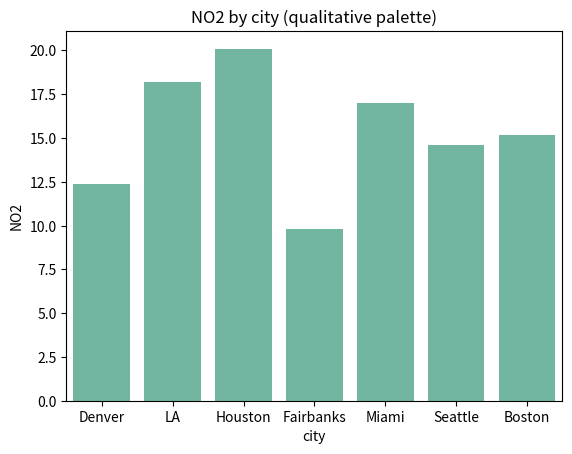
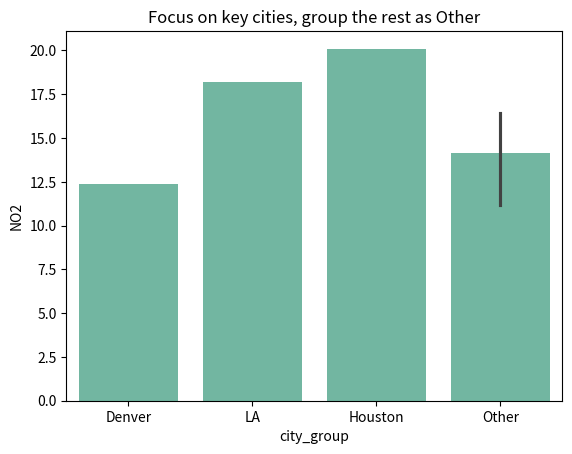
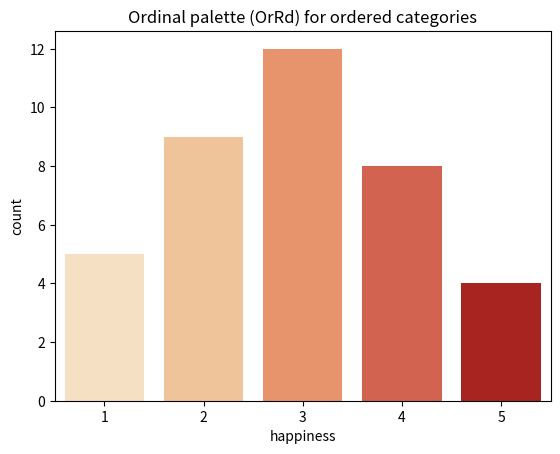
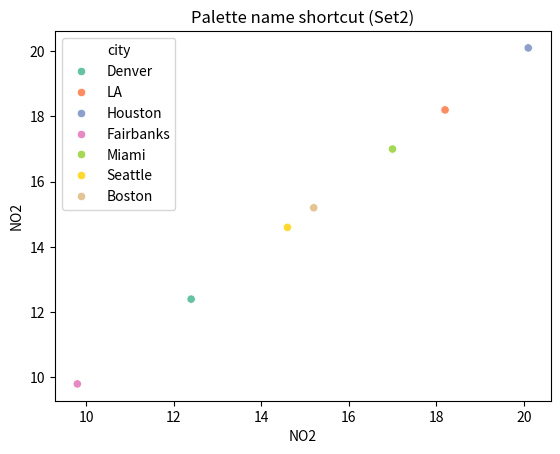
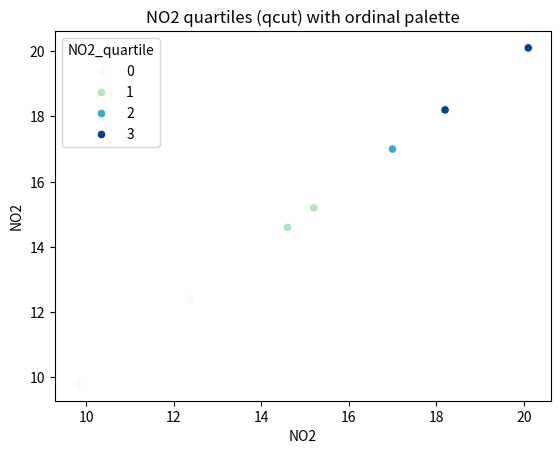
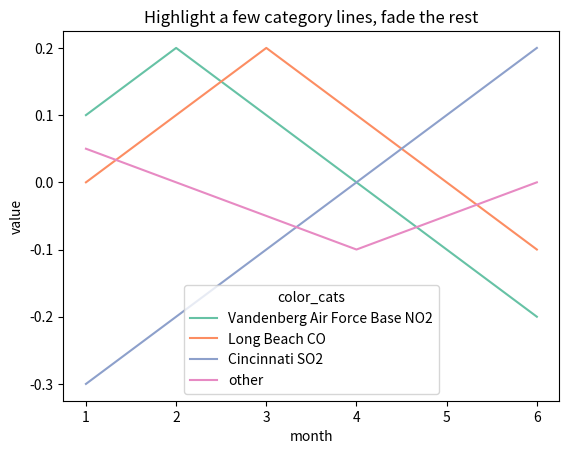

Recreate these plots in Python, in order.
import matplotlib.pyplot as plt
import pandas as pd
import seaborn as sns

# Key takeaways (categorical palettes):
# - Use distinct colors for categories, but keep category count manageable.
# - If there are too many classes, highlight a few and group the rest as "Other".
# - Use qualitative palettes for unordered categories.
# - Use ordered palettes for ordinal categories (low -> high).

# Small dataset with many categories.
df = pd.DataFrame(
    {
        "city": ["Denver", "LA", "Houston", "Fairbanks", "Miami", "Seattle", "Boston"],
        "NO2": [12.4, 18.2, 20.1, 9.8, 17.0, 14.6, 15.2],
    }
)
# print(df)
#         city   NO2
# 0     Denver  12.4
# 1         LA  18.2
# 2    Houston  20.1
# 3  Fairbanks   9.8
# 4      Miami  17.0
# 5    Seattle  14.6
# 6     Boston  15.2

# "Set2" is a built-in qualitative palette from ColorBrewer.
sns.set_palette("Set2")
sns.barplot(data=df, x="city", y="NO2")
plt.title("NO2 by city (qualitative palette)")
plt.show()

# Keep only key cities distinct, collapse the rest into "Other".
focus = {"Denver", "LA", "Houston"}
df_grouped = df.copy()
df_grouped["city_group"] = df_grouped["city"].apply(
    lambda c: c if c in focus else "Other"
)
sns.barplot(data=df_grouped, x="city_group", y="NO2")
plt.title("Focus on key cities, group the rest as Other")
plt.show()

#####################################################

# Ordinal data example (1-5 happiness scale).
df_ord = pd.DataFrame(
    {
        "happiness": ["1", "2", "3", "4", "5"],
        "count": [5, 9, 12, 8, 4],
    }
)
order = ["1", "2", "3", "4", "5"]
sns.barplot(
    data=df_ord,
    x="happiness",
    y="count",
    order=order,
    palette=sns.color_palette("OrRd", n_colors=5),
)
plt.title("Ordinal palette (OrRd) for ordered categories")
plt.show()

# Palette shortcut: pass the palette name directly.
sns.scatterplot(
    data=df,
    x="NO2",
    y="NO2",
    hue="city",
    palette="Set2",
)
plt.title("Palette name shortcut (Set2)")
plt.show()

#####################################################

# qcut turns a continuous column into ordered bins (quartiles here).
df_bins = df.copy()
df_bins["NO2_quartile"] = pd.qcut(df_bins["NO2"], q=4, labels=False)
sns.scatterplot(
    data=df_bins,
    x="NO2",
    y="NO2",
    hue="NO2_quartile",
    palette="GnBu",
)
plt.title("NO2 quartiles (qcut) with ordinal palette")
plt.show()

#####################################################

# Too many categories: highlight a few lines, group the rest as "other".
months = [1, 2, 3, 4, 5, 6]
city_pol_month = pd.DataFrame(
    {
        "month": months * 4,
        "city_pol": [
            "Vandenberg Air Force Base NO2",
            "Vandenberg Air Force Base NO2",
            "Vandenberg Air Force Base NO2",
            "Vandenberg Air Force Base NO2",
            "Vandenberg Air Force Base NO2",
            "Vandenberg Air Force Base NO2",
            "Long Beach CO",
            "Long Beach CO",
            "Long Beach CO",
            "Long Beach CO",
            "Long Beach CO",
            "Long Beach CO",
            "Cincinnati SO2",
            "Cincinnati SO2",
            "Cincinnati SO2",
            "Cincinnati SO2",
            "Cincinnati SO2",
            "Cincinnati SO2",
            "Other City O3",
            "Other City O3",
            "Other City O3",
            "Other City O3",
            "Other City O3",
            "Other City O3",
        ],
        "value": [
            0.1,
            0.2,
            0.1,
            0.0,
            -0.1,
            -0.2,
            0.0,
            0.1,
            0.2,
            0.1,
            0.0,
            -0.1,
            -0.3,
            -0.2,
            -0.1,
            0.0,
            0.1,
            0.2,
            0.05,
            0.0,
            -0.05,
            -0.1,
            -0.05,
            0.0,
        ],
    }
)
wanted_combos = [
    "Vandenberg Air Force Base NO2",
    "Long Beach CO",
    "Cincinnati SO2",
]
city_pol_month["color_cats"] = [
    x if x in wanted_combos else "other" for x in city_pol_month["city_pol"]
]

# hue controls line color groups; units tells seaborn which rows belong to one line.
# estimator=None disables averaging so each category keeps its own raw trajectory.
sns.lineplot(
    data=city_pol_month,
    x="month",
    y="value",
    hue="color_cats",
    units="city_pol",
    estimator=None,
    palette="Set2",
)
plt.title("Highlight a few category lines, fade the rest")
plt.show()
